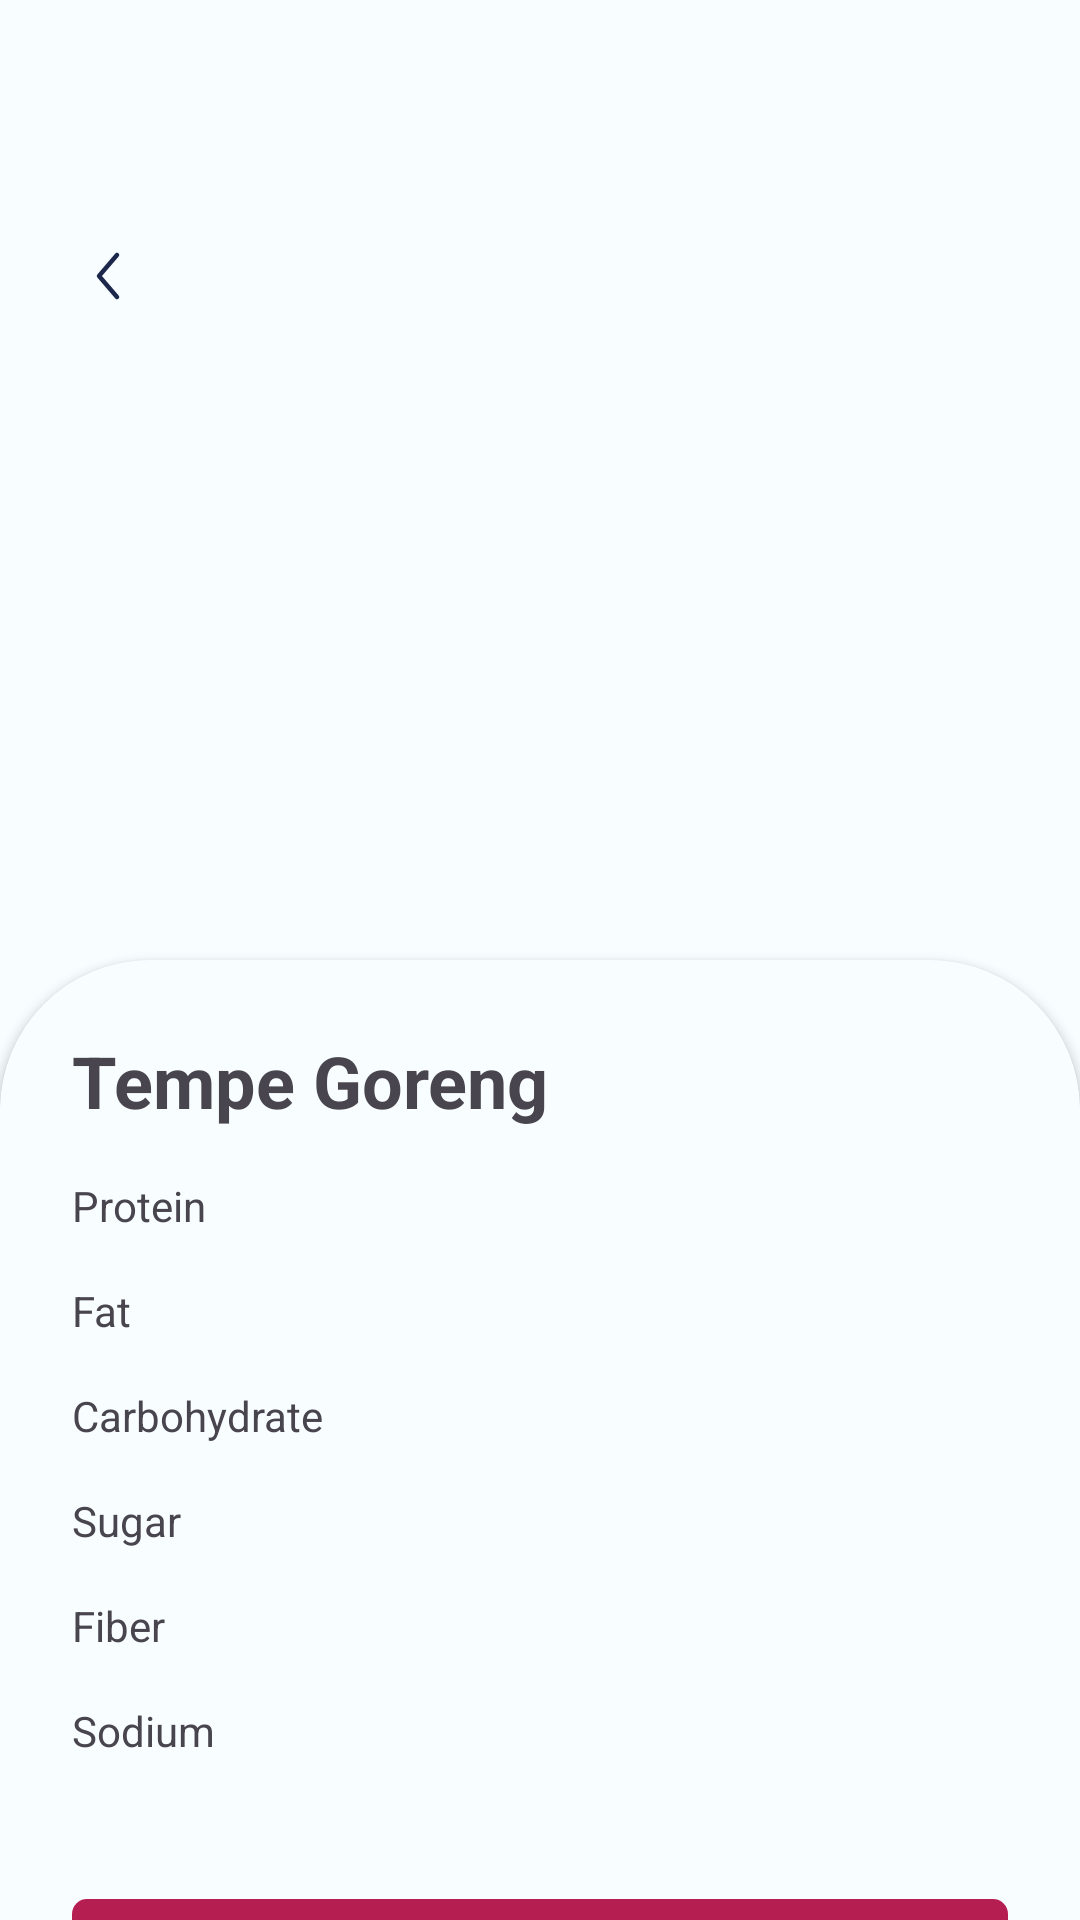

Produce the Android XML layout that renders to this screen, including the resource entries it uses.
<!-- AndroidManifest.xml: application theme Theme.NutriCatch -->
<!-- res/layout/fragment_food_detail.xml -->
<?xml version="1.0" encoding="utf-8"?>
<androidx.constraintlayout.widget.ConstraintLayout xmlns:android="http://schemas.android.com/apk/res/android"
    xmlns:app="http://schemas.android.com/apk/res-auto"
    xmlns:tools="http://schemas.android.com/tools"
    android:layout_width="match_parent"
    android:layout_height="match_parent"
    tools:context=".views.navigation.food_detail.FoodNutrientFragment">

    <ImageView
        android:id="@+id/img_food"
        android:layout_width="match_parent"
        android:layout_height="0dp"
        android:scaleType="centerCrop"
        app:layout_constraintBottom_toTopOf="@id/guideline5"
        app:layout_constraintEnd_toEndOf="parent"
        app:layout_constraintStart_toStartOf="parent"
        app:layout_constraintTop_toTopOf="parent"
        tools:src="@tools:sample/backgrounds/scenic" />

    <ImageView
        android:id="@+id/btn_back"
        android:layout_width="24dp"
        android:layout_height="24dp"
        android:layout_marginHorizontal="24dp"
        android:layout_marginTop="80dp"
        android:contentDescription="@string/back_button_image"
        android:src="@drawable/ic_arrow_left"
        app:layout_constraintStart_toStartOf="parent"
        app:layout_constraintTop_toTopOf="parent" />

    

    <androidx.cardview.widget.CardView
        android:layout_width="match_parent"
        android:layout_height="0dp"
        android:layout_marginBottom="-80dp"
        android:paddingBottom="80dp"
        app:cardCornerRadius="50dp"
        app:layout_constraintBottom_toBottomOf="parent"
        app:layout_constraintEnd_toEndOf="parent"
        app:layout_constraintStart_toStartOf="parent"
        app:layout_constraintTop_toTopOf="@id/guideline6">

        <androidx.constraintlayout.widget.ConstraintLayout
            android:layout_width="match_parent"
            android:layout_height="match_parent"
            android:background="@drawable/rounded_corner_shape_top_50"
            android:paddingHorizontal="24dp"
            android:paddingTop="24dp">

            <TextView
                android:id="@+id/tv_name"
                style="@style/Theme.NutriCatch.TextStyle.Headline.Medium.Bold"
                android:text="Tempe Goreng"
                app:layout_constraintStart_toStartOf="parent"
                app:layout_constraintTop_toTopOf="parent" />

            <TextView
                android:id="@+id/tv_caloric"
                style="@style/Theme.NutriCatch.TextStyle.Headline.Medium.Bold"
                app:layout_constraintEnd_toEndOf="parent"
                app:layout_constraintTop_toTopOf="parent"
                tools:text="34 kCal" />

            <TextView
                android:id="@+id/tv_v_protein"
                android:layout_width="wrap_content"
                android:layout_height="wrap_content"
                android:layout_marginTop="16dp"
                android:text="Protein"
                app:layout_constraintStart_toStartOf="parent"
                app:layout_constraintTop_toBottomOf="@id/tv_name" />

            <TextView
                android:id="@+id/tv_protein"
                android:layout_width="wrap_content"
                android:layout_height="wrap_content"
                app:layout_constraintBottom_toBottomOf="@id/tv_v_protein"
                app:layout_constraintEnd_toEndOf="parent"
                app:layout_constraintTop_toTopOf="@id/tv_v_protein"
                tools:text="6 gr" />

            <TextView
                android:id="@+id/tv_v_fat"
                android:layout_width="wrap_content"
                android:layout_height="wrap_content"
                android:layout_marginTop="16dp"
                android:text="Fat"
                app:layout_constraintStart_toStartOf="parent"
                app:layout_constraintTop_toBottomOf="@id/tv_v_protein" />

            <TextView
                android:id="@+id/tv_fat"
                android:layout_width="wrap_content"
                android:layout_height="wrap_content"
                app:layout_constraintBottom_toBottomOf="@id/tv_v_fat"
                app:layout_constraintEnd_toEndOf="parent"
                app:layout_constraintTop_toTopOf="@id/tv_v_fat"
                tools:text="8 gr" />

            <TextView
                android:id="@+id/tv_v_carb"
                android:layout_width="wrap_content"
                android:layout_height="wrap_content"
                android:layout_marginTop="16dp"
                android:text="Carbohydrate"
                app:layout_constraintStart_toStartOf="parent"
                app:layout_constraintTop_toBottomOf="@id/tv_v_fat" />

            <TextView
                android:id="@+id/tv_carb"
                android:layout_width="wrap_content"
                android:layout_height="wrap_content"
                app:layout_constraintBottom_toBottomOf="@id/tv_v_carb"
                app:layout_constraintEnd_toEndOf="parent"
                app:layout_constraintTop_toTopOf="@id/tv_v_carb"
                tools:text="25 gr" />

            <TextView
                android:id="@+id/tv_v_sugar"
                android:layout_width="wrap_content"
                android:layout_height="wrap_content"
                android:layout_marginTop="16dp"
                android:text="Sugar"
                app:layout_constraintStart_toStartOf="parent"
                app:layout_constraintTop_toBottomOf="@id/tv_v_carb" />

            <TextView
                android:id="@+id/tv_sugar"
                android:layout_width="wrap_content"
                android:layout_height="wrap_content"
                app:layout_constraintBottom_toBottomOf="@id/tv_v_sugar"
                app:layout_constraintEnd_toEndOf="parent"
                app:layout_constraintTop_toTopOf="@id/tv_v_sugar"
                tools:text="6 gr" />

            <TextView
                android:id="@+id/tv_v_fiber"
                android:layout_width="wrap_content"
                android:layout_height="wrap_content"
                android:layout_marginTop="16dp"
                android:text="Fiber"
                app:layout_constraintStart_toStartOf="parent"
                app:layout_constraintTop_toBottomOf="@id/tv_v_sugar" />

            <TextView
                android:id="@+id/tv_fiber"
                android:layout_width="wrap_content"
                android:layout_height="wrap_content"
                app:layout_constraintBottom_toBottomOf="@id/tv_v_fiber"
                app:layout_constraintEnd_toEndOf="parent"
                app:layout_constraintTop_toTopOf="@id/tv_v_fiber"
                tools:text="6 gr" />

            <TextView
                android:id="@+id/tv_v_sodium"
                android:layout_width="wrap_content"
                android:layout_height="wrap_content"
                android:layout_marginTop="16dp"
                android:text="Sodium"
                app:layout_constraintStart_toStartOf="parent"
                app:layout_constraintTop_toBottomOf="@id/tv_v_fiber" />

            <TextView
                android:id="@+id/tv_sodium"
                android:layout_width="wrap_content"
                android:layout_height="wrap_content"
                app:layout_constraintBottom_toBottomOf="@id/tv_v_sodium"
                app:layout_constraintEnd_toEndOf="parent"
                app:layout_constraintTop_toTopOf="@id/tv_v_sodium"
                tools:text="6 gr" />

            <com.google.android.material.button.MaterialButton
                android:id="@+id/btn_save"
                style="@style/ButtonStyle"
                android:text="@string/yes_i_ate_this"
                app:layout_constraintBottom_toBottomOf="parent"
                app:layout_constraintEnd_toEndOf="parent"
                app:layout_constraintStart_toStartOf="parent"
                app:layout_constraintTop_toBottomOf="@id/tv_v_sodium" />

        </androidx.constraintlayout.widget.ConstraintLayout>
    </androidx.cardview.widget.CardView>

    <androidx.constraintlayout.widget.Guideline
        android:id="@+id/guideline5"
        android:layout_width="wrap_content"
        android:layout_height="wrap_content"
        android:orientation="horizontal"
        app:layout_constraintGuide_percent="0.6" />

    <androidx.constraintlayout.widget.Guideline
        android:id="@+id/guideline6"
        android:layout_width="wrap_content"
        android:layout_height="wrap_content"
        android:orientation="horizontal"
        app:layout_constraintGuide_percent="0.5" />

</androidx.constraintlayout.widget.ConstraintLayout>
<!-- resources referenced by this layout -->
<resources>
  <!-- drawable ic_arrow_left (drawable) -->
  <vector android:height="144dp" android:viewportHeight="24"
      android:viewportWidth="24" android:width="144dp" xmlns:android="http://schemas.android.com/apk/res/android">
      <path android:fillColor="#00000000"
          android:pathData="M15,5L9,12L15,19"
          android:strokeColor="#1C274C" android:strokeLineCap="round"
          android:strokeLineJoin="round" android:strokeWidth="1.5"/>
  </vector>
  <!-- drawable rounded_corner_shape_top_50 (drawable) -->
  <?xml version="1.0" encoding="utf-8"?>
  <shape xmlns:android="http://schemas.android.com/apk/res/android"
      xmlns:tools="http://schemas.android.com/tools"
      android:shape="rectangle"
      tools:tint="?attr/colorSurface">
  
      
      <corners android:topLeftRadius="50dp" android:topRightRadius="50dp"/>
  </shape>
  <string name="back_button_image">Back Button</string>
  <style name="ButtonStyle" parent="Base.Theme.NutriCatch">
          <item name="android:layout_width">match_parent</item>
          <item name="android:layout_height">wrap_content</item>
          <item name="cornerRadius">5dp</item>
      </style>
  <style name="Theme.NutriCatch.TextStyle.Headline.Medium.Bold" parent="Theme.NutriCatch.TextStyle.Headline.Medium">
          <item name="android:textStyle">bold</item>
      </style>
  <style name="Theme.NutriCatch" parent="Base.Theme.NutriCatch" />
  <style name="Theme.NutriCatch.TextStyle.Headline.Medium" parent="Theme.NutriCatch.TextStyle">
          <item name="android:textSize">24sp</item>
      </style>
  <color name="md_theme_light_primary">#B41E51</color>
  <color name="md_theme_light_onPrimary">#FFFFFF</color>
  <color name="md_theme_light_primaryContainer">#FFD9DE</color>
  <color name="md_theme_light_onPrimaryContainer">#3F0016</color>
  <color name="md_theme_light_secondary">#A92F5C</color>
  <color name="md_theme_light_onSecondary">#FFFFFF</color>
  <color name="md_theme_light_secondaryContainer">#FFD9E1</color>
  <color name="md_theme_light_onSecondaryContainer">#3F001A</color>
  <color name="md_theme_light_tertiary">#7A5832</color>
  <color name="md_theme_light_onTertiary">#FFFFFF</color>
  <color name="md_theme_light_tertiaryContainer">#FFDCBB</color>
  <color name="md_theme_light_onTertiaryContainer">#2B1700</color>
  <color name="md_theme_light_error">#BA1A1A</color>
  <color name="md_theme_light_errorContainer">#FFDAD6</color>
  <color name="md_theme_light_onError">#FFFFFF</color>
  <color name="md_theme_light_onErrorContainer">#410002</color>
  <color name="md_theme_light_background">#F8FDFF</color>
  <color name="md_theme_light_onBackground">#001F25</color>
  <color name="md_theme_light_surface">#F8FDFF</color>
  <color name="md_theme_light_onSurface">#001F25</color>
  <color name="md_theme_light_surfaceVariant">#F3DDE0</color>
  <color name="md_theme_light_onSurfaceVariant">#524345</color>
  <color name="md_theme_light_outline">#847375</color>
  <color name="md_theme_light_inverseOnSurface">#D6F6FF</color>
  <color name="md_theme_light_inverseSurface">#00363F</color>
  <color name="md_theme_light_inversePrimary">#FFB2BF</color>
  <style name="Theme.NutriCatch.TextStyle" parent="">
          <item name="android:layout_width">wrap_content</item>
          <item name="android:layout_height">wrap_content</item>
      </style>
</resources>
